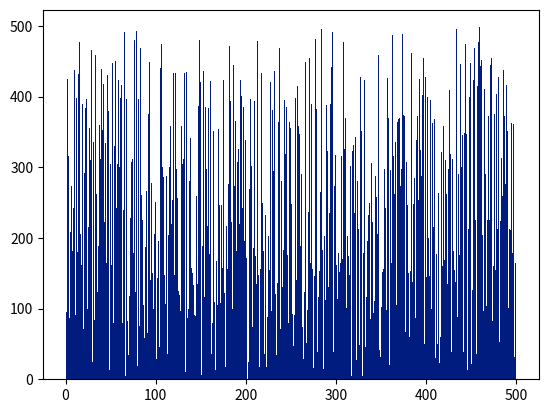

Python code for this plot:
from random import randint
import matplotlib.pyplot as plt
from matplotlib.animation import FuncAnimation
plt.style.use(['seaborn-v0_8-dark-palette'])


# Just a sandbox script to visualize sorting algoritms using matplotlib
values = [randint(0, 500) for _ in range(500)]

def bubble_sort_modified(x):
    iterations = []
    for i in range(len(x) - 1):
        for j in range(len(x) - 1 - i):
            if x[j] > x[j + 1]:
                x[j], x[j + 1] = x[j + 1], x[j]
            iterations.append(list(x))
    return iterations

def insertion_sort_modified(x):
    iterations = []
    i = 1
    while i < len(x):
        j = i
        while j > 0 and x[j-1] > x[j]:
            x[j], x[j - 1] = x[j - 1], x[j]
            j -= 1
        iterations.append(list(x))
        i += 1

    return iterations

def selection_sort_modified(x):
    iterations = []
    for i in range(len(x)):
        min_value = i
        for j in range(i +1, len(x)):
            if x[j] < x[min_value]:
                min_value = j
        if min_value != i:
            x[i], x[min_value] = x[min_value], x[i]
            iterations.append(list(x))
    return iterations

def sorting_animation(x, func):
    iterations = func(x)

    # Reduce the number of iterations for faster animation
    frames_to_display = 100
    step = len(iterations) // frames_to_display

    fig, ax = plt.subplots()
    bar_rects = ax.bar(range(len(x)), iterations[0], align="edge", width=1)

    def update_fig(i):
        for rect, val in zip(bar_rects, iterations[i]):
            rect.set_height(val)

    ani = FuncAnimation(
        fig, update_fig, frames=range(0, len(iterations), step), interval=10, repeat=False
    )

    return(plt.show())


sorting_animation(values, selection_sort_modified)